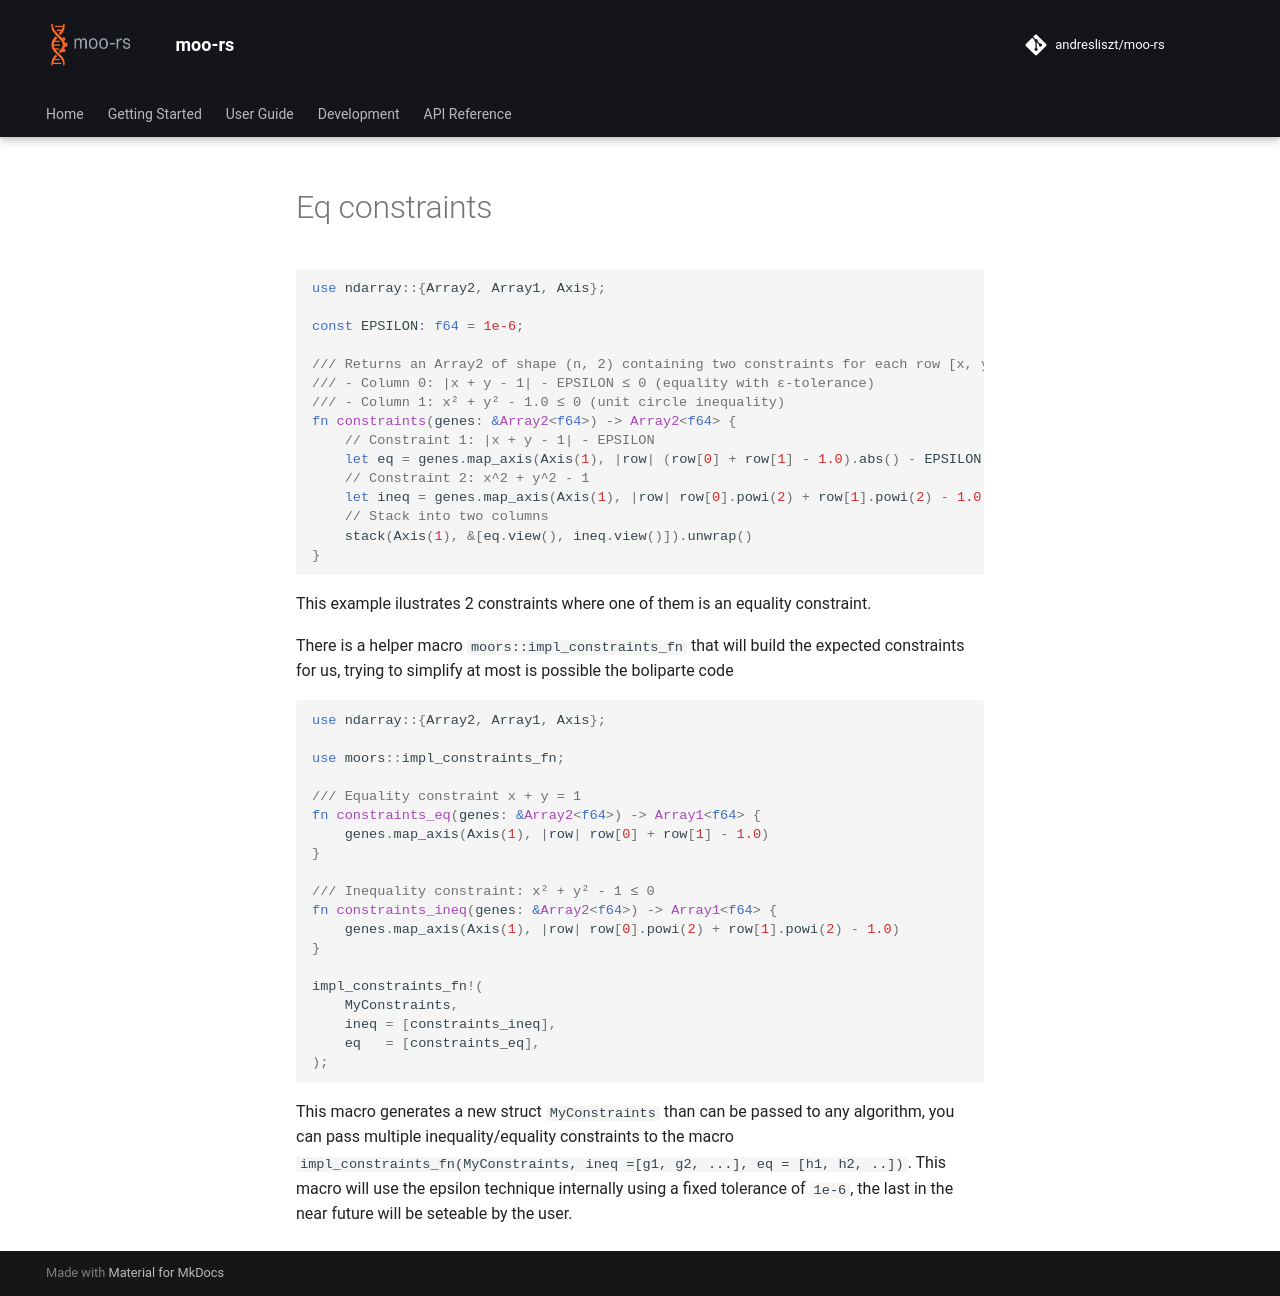

repository: andresliszt/pymoors · page: user_guide/fitness_and_constraints/rust/eq_constraints.html · generator: mkdocs


```rust
use ndarray::{Array2, Array1, Axis};

const EPSILON: f64 = 1e-6;

/// Returns an Array2 of shape (n, 2) containing two constraints for each row [x, y]:
/// - Column 0: |x + y - 1| - EPSILON ≤ 0 (equality with ε-tolerance)
/// - Column 1: x² + y² - 1.0 ≤ 0 (unit circle inequality)
fn constraints(genes: &Array2<f64>) -> Array2<f64> {
    // Constraint 1: |x + y - 1| - EPSILON
    let eq = genes.map_axis(Axis(1), |row| (row[0] + row[1] - 1.0).abs() - EPSILON);
    // Constraint 2: x^2 + y^2 - 1
    let ineq = genes.map_axis(Axis(1), |row| row[0].powi(2) + row[1].powi(2) - 1.0);
    // Stack into two columns
    stack(Axis(1), &[eq.view(), ineq.view()]).unwrap()
}
```

This example ilustrates 2 constraints where one of them is an equality constraint.

There is a helper macro `moors::impl_constraints_fn` that will build the expected constraints for us, trying to simplify at most is  possible the boliparte code


```rust
use ndarray::{Array2, Array1, Axis};

use moors::impl_constraints_fn;

/// Equality constraint x + y = 1
fn constraints_eq(genes: &Array2<f64>) -> Array1<f64> {
    genes.map_axis(Axis(1), |row| row[0] + row[1] - 1.0)
}

/// Inequality constraint: x² + y² - 1 ≤ 0
fn constraints_ineq(genes: &Array2<f64>) -> Array1<f64> {
    genes.map_axis(Axis(1), |row| row[0].powi(2) + row[1].powi(2) - 1.0)
}

impl_constraints_fn!(
    MyConstraints,
    ineq = [constraints_ineq],
    eq   = [constraints_eq],
);

```

This macro generates a new struct `MyConstraints` than can be passed to any algorithm, you can pass multiple inequality/equality constraints to the macro `impl_constraints_fn(MyConstraints, ineq =[g1, g2, ...], eq = [h1, h2, ..])`. This macro will use the epsilon technique internally using a fixed tolerance of `1e-6`, the last in the near future will be seteable by the user.
